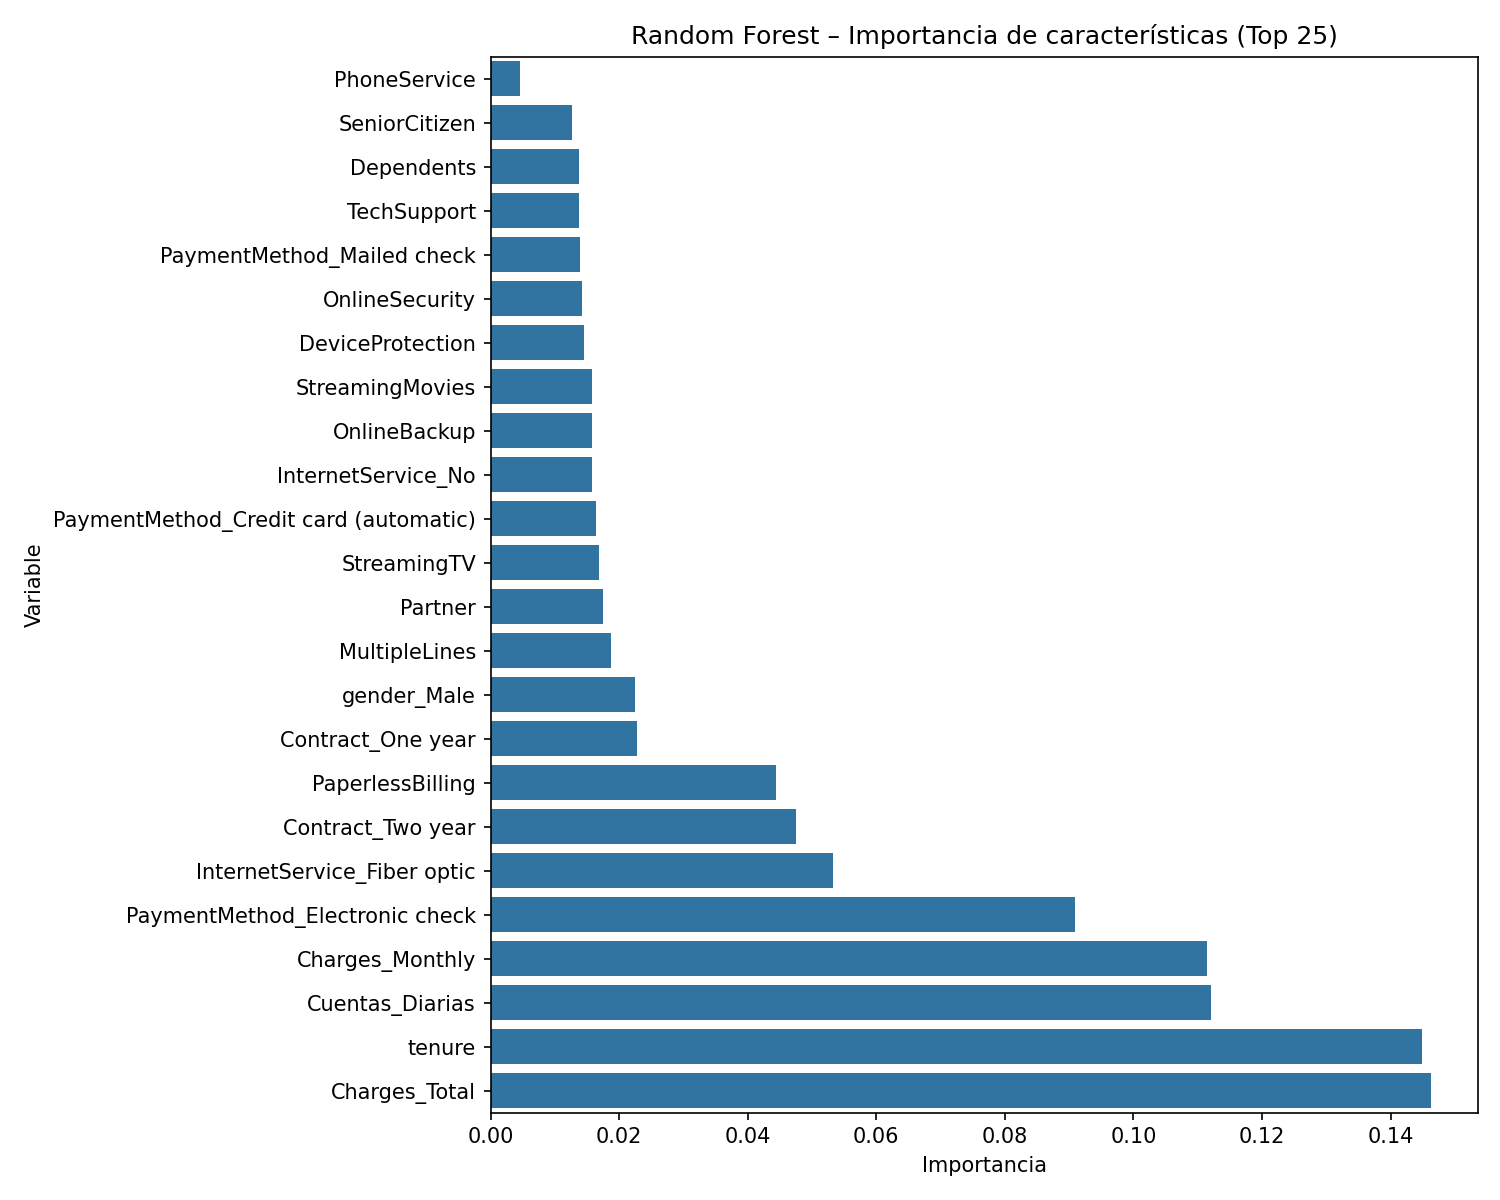

Source data for this figure (header and first rows):
Variable, Importancia
Charges_Total, 0.1462
tenure, 0.1448
Cuentas_Diarias, 0.1121
Charges_Monthly, 0.1114
PaymentMethod_Electronic check, 0.09087
InternetService_Fiber optic, 0.05324
Contract_Two year, 0.04754
PaperlessBilling, 0.0444
Contract_One year, 0.02271
gender_Male, 0.02241
MultipleLines, 0.01881
Partner, 0.01743
StreamingTV, 0.01685
PaymentMethod_Credit card (automatic), 0.01646
InternetService_No, 0.01582
OnlineBackup, 0.01573
StreamingMovies, 0.01572
DeviceProtection, 0.01449
OnlineSecurity, 0.01428
PaymentMethod_Mailed check, 0.01391
TechSupport, 0.01383
Dependents, 0.01372
SeniorCitizen, 0.01263
PhoneService, 0.004644
